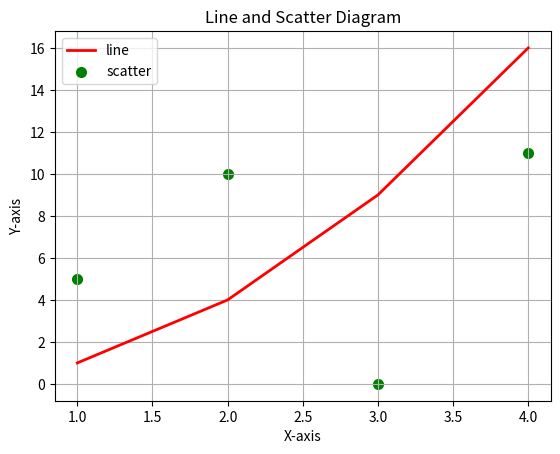

The script that saved this image:
import matplotlib.pyplot as plt
plt.plot([1,2,3,4], [1,4,9,16], label='line', color='red', linewidth=2)
plt.scatter([1,2,3,4], [5,10,0,11], label='scatter',color='green', linewidth=2)
plt.title('Line and Scatter Diagram')
plt.xlabel('X-axis')
plt.ylabel('Y-axis')  
plt.legend()
plt.grid()
plt.show()  